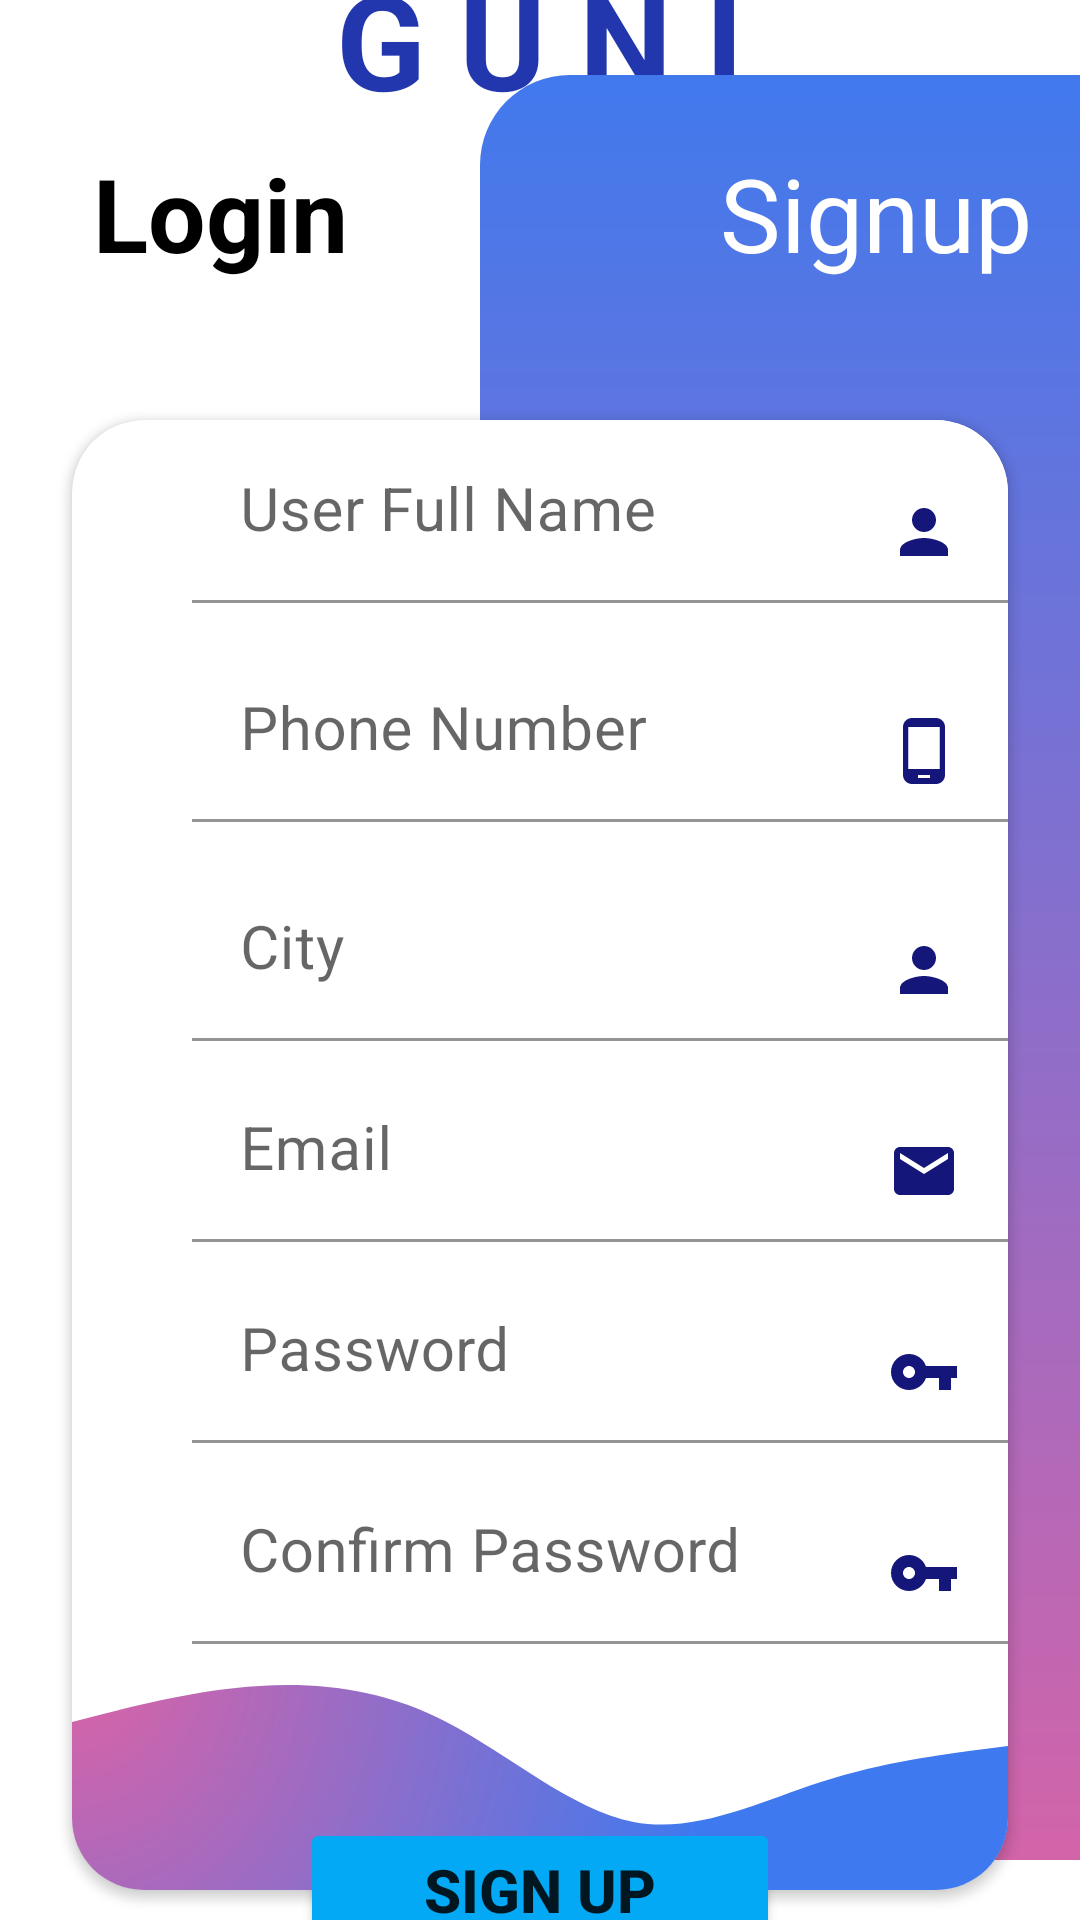

Android layout source for this screen:
<!-- AndroidManifest.xml: application theme Theme.Practical7_Login_Reg_Activity -->
<!-- res/layout/activity_sign_up.xml -->
<?xml version="1.0" encoding="utf-8"?>
<androidx.constraintlayout.widget.ConstraintLayout xmlns:android="http://schemas.android.com/apk/res/android"
    xmlns:app="http://schemas.android.com/apk/res-auto"
    xmlns:tools="http://schemas.android.com/tools"
    android:layout_width="match_parent"
    android:layout_height="match_parent"
    tools:context=".SignUp_Activity">


    <TextView
        android:id="@+id/textView"
        android:layout_width="wrap_content"
        android:layout_height="wrap_content"
        android:text="G U N I"
        android:textColor="#2237AE"
        android:textSize="44sp"
        android:textStyle="bold"
        app:layout_constraintBottom_toTopOf="@+id/view"
        app:layout_constraintLeft_toLeftOf="parent"
        app:layout_constraintRight_toRightOf="parent"
        app:layout_constraintTop_toTopOf="parent" />

    <View
        android:id="@+id/view"
        android:layout_width="200dp"
        android:layout_height="595dp"
        android:layout_marginBottom="20dp"
        android:background="@drawable/reg_bg"
        app:layout_constraintBottom_toBottomOf="parent"
        app:layout_constraintEnd_toEndOf="parent" />

    <RelativeLayout
        android:layout_width="0dp"
        android:layout_height="wrap_content"
        android:layout_marginStart="16dp"
        android:layout_marginTop="16dp"
        android:layout_marginEnd="16dp"
        app:layout_constraintEnd_toEndOf="parent"
        app:layout_constraintHorizontal_bias="0.0"
        app:layout_constraintStart_toStartOf="parent"
        app:layout_constraintTop_toTopOf="@+id/view">

        <TextView
            android:id="@+id/txt_signup"
            android:layout_width="wrap_content"
            android:layout_height="wrap_content"
            android:layout_alignParentRight="true"
            android:layout_centerVertical="true"
            android:text="Signup"
            android:textColor="#FFFFFF"
            android:textSize="34sp" />

        <TextView
            android:id="@+id/txt_login"
            android:layout_width="wrap_content"
            android:layout_height="wrap_content"
            android:layout_centerVertical="true"
            android:layout_marginLeft="15dp"
            android:layout_marginTop="15dp"
            android:text="Login"
            android:textColor="#000000"
            android:textSize="34sp"
            android:textStyle="bold" />
    </RelativeLayout>

    <androidx.cardview.widget.CardView
        android:id="@+id/cardView"
        android:layout_width="0dp"
        android:layout_height="wrap_content"
        android:layout_marginTop="130dp"
        android:layout_marginStart="24dp"
        android:layout_marginEnd="24dp"
        app:cardCornerRadius="24dp"
        app:layout_constraintBottom_toBottomOf="parent"
        app:layout_constraintEnd_toEndOf="parent"
        app:layout_constraintStart_toStartOf="parent"
        app:layout_constraintTop_toTopOf="parent">

        <LinearLayout
            android:layout_width="match_parent"
            android:layout_height="match_parent"
            android:orientation="vertical">

            <com.google.android.material.textfield.TextInputLayout
                android:layout_width="match_parent"
                android:layout_height="match_parent">
                <com.google.android.material.textfield.TextInputEditText
                    android:id="@+id/name"
                    android:layout_width="match_parent"
                    android:layout_height="wrap_content"
                    android:layout_marginLeft="40dp"
                    android:layout_marginBottom="6dp"
                    android:background="#FFFFFF"
                    android:drawableEnd="@drawable/ic_baseline_person_24"
                    android:drawablePadding="6dp"
                    android:hint="User Full Name"
                    android:inputType="text"
                    android:textSize="20sp" />
            </com.google.android.material.textfield.TextInputLayout>

            <com.google.android.material.textfield.TextInputLayout
                android:layout_width="match_parent"
                android:layout_height="match_parent"
                android:layout_marginTop="6dp"
                app:passwordToggleEnabled="false">

                <com.google.android.material.textfield.TextInputEditText
                    android:id="@+id/Phonenumber"
                    android:layout_width="match_parent"
                    android:layout_height="wrap_content"
                    android:layout_marginLeft="40dp"
                    android:layout_marginBottom="6dp"
                    android:background="#FFFFFF"
                    android:drawableEnd="@drawable/ic_baseline_phone_android_24"
                    android:drawablePadding="6dp"
                    android:hint="Phone Number"
                    android:inputType="number"
                    android:password="true"
                    android:textSize="20sp" />
            </com.google.android.material.textfield.TextInputLayout>

            <com.google.android.material.textfield.TextInputLayout
                android:layout_width="match_parent"
                android:layout_height="match_parent"
                android:layout_marginTop="6dp">

                <com.google.android.material.textfield.TextInputEditText
                    android:id="@+id/city"
                    android:layout_width="match_parent"
                    android:layout_height="wrap_content"
                    android:layout_marginLeft="40dp"
                    android:layout_marginBottom="6dp"
                    android:background="#FFFFFF"
                    android:drawableEnd="@drawable/ic_baseline_person_24"
                    android:drawablePadding="6dp"
                    android:hint="City"
                    android:inputType="text"
                    android:textSize="20sp" />
            </com.google.android.material.textfield.TextInputLayout>

            <com.google.android.material.textfield.TextInputLayout
                android:layout_width="match_parent"
                android:layout_height="match_parent">

                <com.google.android.material.textfield.TextInputEditText
                    android:id="@+id/email1"
                    android:layout_width="match_parent"
                    android:layout_height="wrap_content"
                    android:layout_marginLeft="40dp"
                    android:layout_marginBottom="6dp"
                    android:background="#FFFFFF"
                    android:drawableEnd="@drawable/ic_baseline_email_24"
                    android:drawablePadding="6dp"
                    android:hint="Email"
                    android:inputType="textEmailAddress"
                    android:textSize="20sp" />
            </com.google.android.material.textfield.TextInputLayout>

            <com.google.android.material.textfield.TextInputLayout
                android:layout_width="match_parent"
                android:layout_height="match_parent">

                <com.google.android.material.textfield.TextInputEditText
                    android:id="@+id/pass"
                    android:layout_width="match_parent"
                    android:layout_height="wrap_content"
                    android:layout_marginLeft="40dp"
                    android:layout_marginBottom="6dp"
                    android:background="#FFFFFF"
                    android:drawableEnd="@drawable/ic_baseline_vpn_key_24"
                    android:drawablePadding="6dp"
                    android:hint="Password"
                    android:inputType="textPassword"
                    android:textSize="20sp" />
            </com.google.android.material.textfield.TextInputLayout>

            <com.google.android.material.textfield.TextInputLayout
                android:layout_width="match_parent"
                android:layout_height="match_parent"
                android:layout_marginBottom="40dp">

                <com.google.android.material.textfield.TextInputEditText
                    android:id="@+id/cpass"
                    android:layout_width="match_parent"
                    android:layout_height="wrap_content"
                    android:layout_marginLeft="40dp"
                    android:layout_marginBottom="6dp"
                    android:background="#FFFFFF"
                    android:drawableEnd="@drawable/ic_baseline_vpn_key_24"
                    android:drawablePadding="6dp"
                    android:hint="Confirm Password"
                    android:inputType="textPassword"
                    android:textSize="20sp" />
            </com.google.android.material.textfield.TextInputLayout>


        </LinearLayout>
        <View
            android:layout_width="wrap_content"
            android:layout_height="80dp"
            android:background="@drawable/ic_wave"
            android:layout_marginTop="410dp">
        </View>
    </androidx.cardview.widget.CardView>

    <Button
        android:id="@+id/Signup"
        android:layout_width="160dp"
        android:layout_height="wrap_content"
        android:backgroundTint="#03A9F4"
        android:text="Sign Up"
        android:textSize="20sp"
        android:textStyle="bold"
        app:cornerRadius="20dp"
        app:layout_constraintBottom_toBottomOf="@+id/cardView"
        app:layout_constraintEnd_toEndOf="@+id/cardView"
        app:layout_constraintStart_toStartOf="@+id/cardView"
        app:layout_constraintTop_toBottomOf="@+id/cardView" />

</androidx.constraintlayout.widget.ConstraintLayout>
<!-- resources referenced by this layout -->
<resources>
  <!-- drawable ic_baseline_email_24 (drawable) -->
  <vector android:height="24dp" android:tint="#141679"
      android:viewportHeight="24" android:viewportWidth="24"
      android:width="24dp" xmlns:android="http://schemas.android.com/apk/res/android">
      <path android:fillColor="@android:color/white" android:pathData="M20,4L4,4c-1.1,0 -1.99,0.9 -1.99,2L2,18c0,1.1 0.9,2 2,2h16c1.1,0 2,-0.9 2,-2L22,6c0,-1.1 -0.9,-2 -2,-2zM20,8l-8,5 -8,-5L4,6l8,5 8,-5v2z"/>
  </vector>
  <!-- drawable ic_baseline_person_24 (drawable) -->
  <vector android:height="24dp" android:tint="#141679"
      android:viewportHeight="24" android:viewportWidth="24"
      android:width="24dp" xmlns:android="http://schemas.android.com/apk/res/android">
      <path android:fillColor="@android:color/white" android:pathData="M12,12c2.21,0 4,-1.79 4,-4s-1.79,-4 -4,-4 -4,1.79 -4,4 1.79,4 4,4zM12,14c-2.67,0 -8,1.34 -8,4v2h16v-2c0,-2.66 -5.33,-4 -8,-4z"/>
  </vector>
  <!-- drawable ic_baseline_phone_android_24 (drawable) -->
  <vector android:height="24dp" android:tint="#141679"
      android:viewportHeight="24" android:viewportWidth="24"
      android:width="24dp" xmlns:android="http://schemas.android.com/apk/res/android">
      <path android:fillColor="@android:color/white" android:pathData="M16,1L8,1C6.34,1 5,2.34 5,4v16c0,1.66 1.34,3 3,3h8c1.66,0 3,-1.34 3,-3L19,4c0,-1.66 -1.34,-3 -3,-3zM14,21h-4v-1h4v1zM17.25,18L6.75,18L6.75,4h10.5v14z"/>
  </vector>
  <!-- drawable ic_baseline_vpn_key_24 (drawable) -->
  <vector android:height="24dp" android:tint="#141679"
      android:viewportHeight="24" android:viewportWidth="24"
      android:width="24dp" xmlns:android="http://schemas.android.com/apk/res/android">
      <path android:fillColor="@android:color/white" android:pathData="M12.65,10C11.83,7.67 9.61,6 7,6c-3.31,0 -6,2.69 -6,6s2.69,6 6,6c2.61,0 4.83,-1.67 5.65,-4H17v4h4v-4h2v-4H12.65zM7,14c-1.1,0 -2,-0.9 -2,-2s0.9,-2 2,-2 2,0.9 2,2 -0.9,2 -2,2z"/>
  </vector>
  <!-- drawable ic_wave (drawable) -->
  <vector xmlns:android="http://schemas.android.com/apk/res/android"
      xmlns:aapt="http://schemas.android.com/aapt"
      android:width="1440dp"
      android:height="320dp"
      android:viewportWidth="1440"
      android:viewportHeight="320">
    <path android:pathData="M0,96L48,85.3C96,75,192,53,288,48C384,43,480,53,576,96C672,139,768,213,864,229.3C960,245,1056,203,1152,176C1248,149,1344,139,1392,133.3L1440,128L1440,320L1392,320C1344,320,1248,320,1152,320C1056,320,960,320,864,320C768,320,672,320,576,320C480,320,384,320,288,320C192,320,96,320,48,320L0,320Z">
    <aapt:attr name="android:fillColor">
      <gradient
          android:type="radial"
          android:centerX="0.2"
          android:centerY="0.9"
          android:startColor="#DF62A4"
          android:endColor="#3E79EF"
          android:gradientRadius="1000"/>
    </aapt:attr>
    </path>
  </vector>
  <!-- drawable reg_bg (drawable) -->
  <?xml version="1.0" encoding="utf-8"?>
  <shape xmlns:android="http://schemas.android.com/apk/res/android">
  
      <gradient
          android:startColor="#d364a9"
          android:endColor="#4179ed"
          android:angle="90"
          android:type="linear"
          android:centerX="0.0"
          android:centerY="0.0">
      </gradient>
      android:top="2dp"
      android:bottom="2dp"/>
      <corners android:bottomLeftRadius="30dp"
          android:topLeftRadius="30dp">
      </corners>
  </shape>
  <style name="Theme.Practical7_Login_Reg_Activity" parent="Theme.MaterialComponents.DayNight.DarkActionBar">
          
          <item name="colorPrimary">@color/purple_500</item>
          <item name="colorPrimaryVariant">@color/purple_700</item>
          <item name="colorOnPrimary">@color/white</item>
          
          <item name="colorSecondary">@color/teal_200</item>
          <item name="colorSecondaryVariant">@color/teal_700</item>
          <item name="colorOnSecondary">@color/black</item>
          
          <item name="android:statusBarColor" tools:targetApi="l">?attr/colorPrimaryVariant</item>
          
      </style>
  <!-- not gathered from this repository: default colours our renderer supplied (Android Studio template values) -->
  <color name="purple_500">#FF6200EE</color>
  <color name="purple_700">#FF3700B3</color>
  <color name="teal_200">#FF03DAC5</color>
  <color name="teal_700">#FF018786</color>
  <color name="black">#FF000000</color>
  <color name="white">#FFFFFFFF</color>
</resources>
